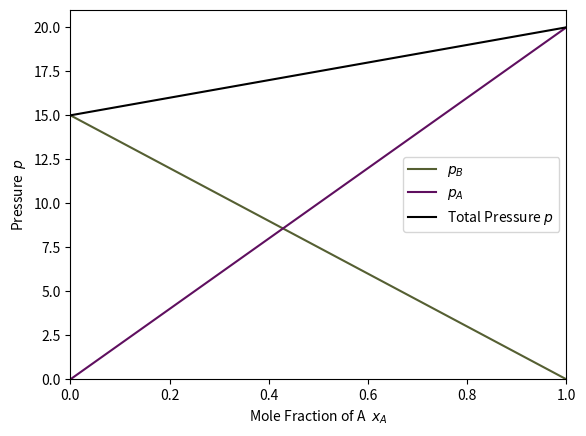

This chart was generated by the following Python code:
# Pressure/Volume vs Mole Fraction (Thermodynamics)
import matplotlib.pyplot as plt

A_star = 20 # Partial pressure/volume of pure A
B_star = 15 # Partial pressure/volume of pure B
y_axis = 'p'    # Whether the y-axis is p or V

if y_axis.lower() == 'p':
    label =  'Pressure' # Label for the y-axis
elif y_axis.upper() == 'V':
    label =  'Volume'   # Label for the y-axis
else:
    label = None

fig, ax = plt.subplots()
ax.plot([0,1], [B_star,0], color='#555F32', label='$'+y_axis+'_B$') # Plots a green line between (0,B_star) and (1,0)
ax.plot([0,1], [0,A_star], color='#5F0F5F', label='$'+y_axis+'_A$') # Plots a purple line between (0,0) and (1,A_star)
ax.plot([0,1], [B_star,A_star], color='k', label='Total '+label+' $'+y_axis+'$') # Plots a black line between (0,B_star) and (1,A_star)

ax.set_xlabel('Mole Fraction of A  $x_A$')  # Sets the x-axis label
ax.set_ylabel(label+'  $'+y_axis+'$')   # Sets the y-axis label
ax.set_xbound(0,1)  # Sets the x-axis bounds
ax.set_ybound(0)    # Sets the y-axis bounds
ax.legend()        # Plots the legend
plt.show()        # Shows the plot